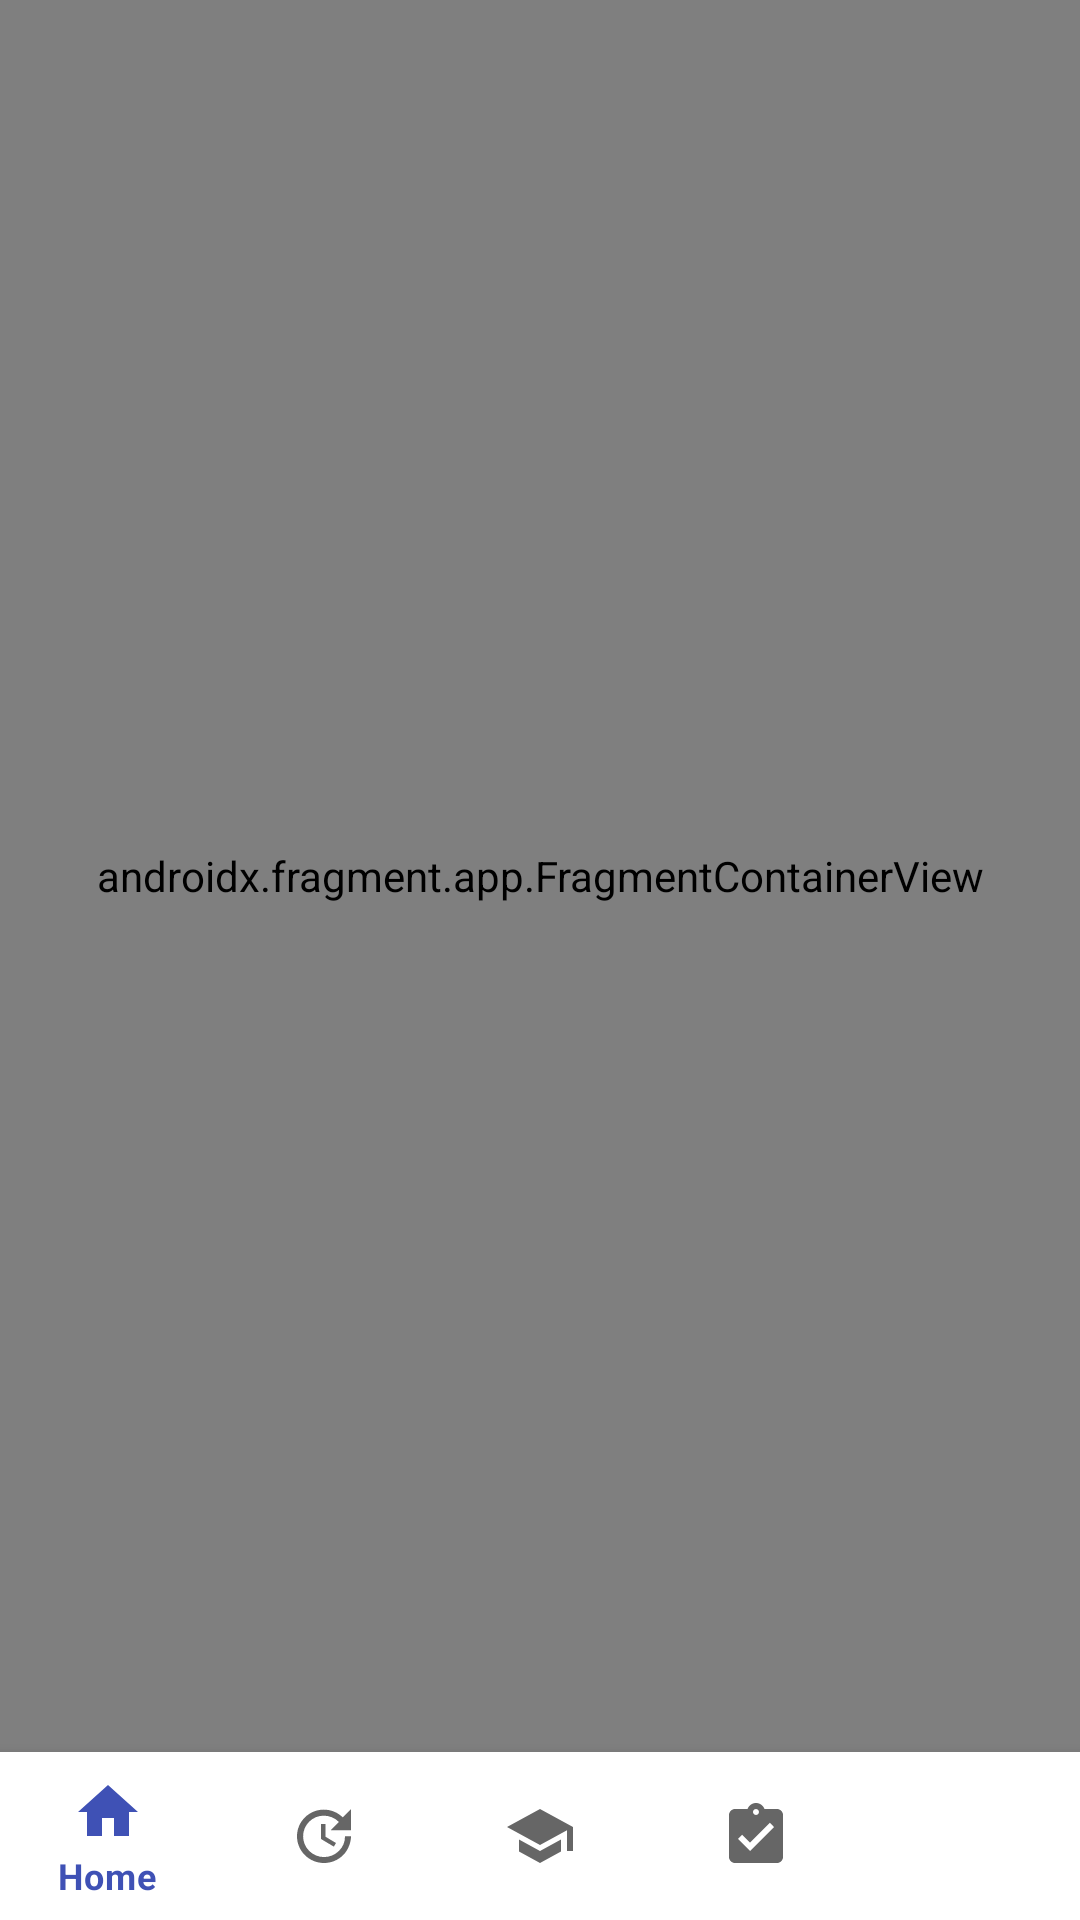

Here is an Android app screen rendered from its layout file. Give the layout XML and the strings, colors and styles it references.
<!-- AndroidManifest.xml: application theme Theme.SelfLearningAI -->
<!-- res/layout/activity_main.xml -->
<?xml version="1.0" encoding="utf-8"?>
<androidx.constraintlayout.widget.ConstraintLayout xmlns:android="http://schemas.android.com/apk/res/android"
    xmlns:app="http://schemas.android.com/apk/res-auto"
    xmlns:tools="http://schemas.android.com/tools"
    android:layout_width="match_parent"
    android:layout_height="match_parent"
    tools:context=".MainActivity">

    <androidx.fragment.app.FragmentContainerView
        android:id="@+id/fragment_container"
        android:name="androidx.navigation.fragment.NavHostFragment"
        android:layout_width="0dp"
        android:layout_height="0dp"
        app:defaultNavHost="true"
        app:layout_constraintBottom_toTopOf="@+id/navigation"
        app:layout_constraintEnd_toEndOf="parent"
        app:layout_constraintStart_toStartOf="parent"
        app:layout_constraintTop_toTopOf="parent"
        app:navGraph="@navigation/main_navigation" />

    <com.google.android.material.bottomnavigation.BottomNavigationView
        android:id="@+id/navigation"
        android:layout_width="0dp"
        android:layout_height="wrap_content"
        android:background="?android:attr/windowBackground"
        app:layout_constraintBottom_toBottomOf="parent"
        app:layout_constraintLeft_toLeftOf="parent"
        app:layout_constraintRight_toRightOf="parent"
        app:menu="@menu/navigation" />

</androidx.constraintlayout.widget.ConstraintLayout>
<!-- resources referenced by this layout -->
<resources>
  <style name="Theme.SelfLearningAI" parent="Theme.MaterialComponents.Light.DarkActionBar">
          
          <item name="colorPrimary">@color/colorPrimary</item>
          <item name="colorPrimaryVariant">@color/colorPrimaryDark</item>
          <item name="colorOnPrimary">@color/colorBackground</item>
          
          
          <item name="colorSecondary">@color/colorAccent</item>
          <item name="colorSecondaryVariant">@color/colorAccent</item>
          <item name="colorOnSecondary">@color/colorBackground</item>
          
          
          <item name="android:statusBarColor">@color/colorPrimaryDark</item>
          <item name="android:windowBackground">@color/colorBackground</item>
          
          
          <item name="colorPrimaryDark">@color/colorPrimaryDark</item>
          <item name="colorAccent">@color/colorAccent</item>
      </style>
  <color name="colorPrimary">#3F51B5</color>
  <color name="colorPrimaryDark">#303F9F</color>
  <color name="colorBackground">#FFFFFF</color>
  <color name="colorAccent">#FF4081</color>
</resources>
